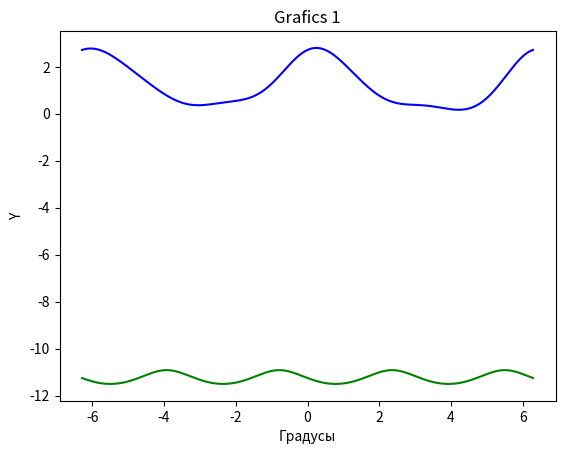

This chart was generated by the following Python code:
import matplotlib.pyplot as plt
import math

x = []
x_rad = []
f_x = []
h_x = []

for i in range(500):
    xi = -360 + i * (720 / 499)
    x.append(xi)

    xi_rad = xi * 3.14159 / 180
    x_rad.append(xi_rad)

    part1 = math.exp(math.cos(xi_rad))
    part2 = math.log(math.cos(0.6 * xi_rad) ** 2 + 1) * math.sin(xi_rad)
    f_x.append(part1 + part2)

    part3 = math.log((math.cos(xi_rad) + math.sin(xi_rad)) ** 2 + 2.5) + 10
    h_x.append(-part3)

plt.plot(x_rad, f_x, 'b-')
plt.plot(x_rad, h_x, 'g-')
plt.xlabel("Градусы")
plt.ylabel("Y")
plt.title("Grafics 1")
plt.show()
